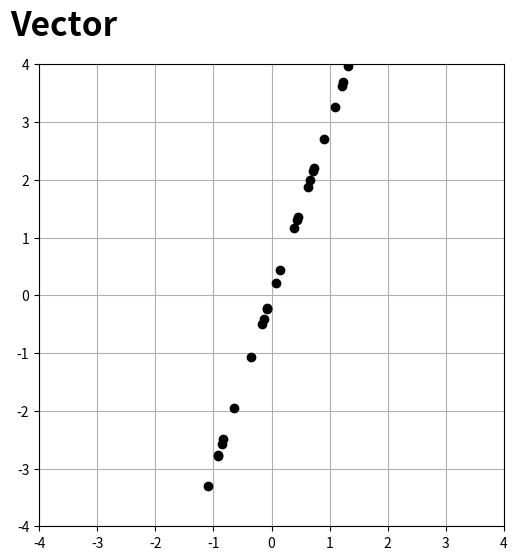

This chart was generated by the following Python code:
#! /usr/bin/env python3

"""Create vector set"""

import numpy as np 
import matplotlib.pyplot as plt 


# create set with one vector
vector = np.array([1, 3])

# random integers from -4 to +4 to size 100
xlimit = [-4, 4]
scalars = np.random.uniform(low=xlimit[0], high=xlimit[1], size=100)

# dotted
plt.figure(figsize=(6, 6))

for scalar in scalars:
    # point
    point = vector * scalar
    # draw 
    plt.plot(point[0], point[1], 'ko')

plt.xlim(xlimit)
plt.ylim(xlimit)
plt.grid()
plt.text(-4.5, 4.5, 'Vector', fontweight='bold', fontsize=24)
plt.savefig('vector_and_scalar.png', dpi=500)
plt.show()

